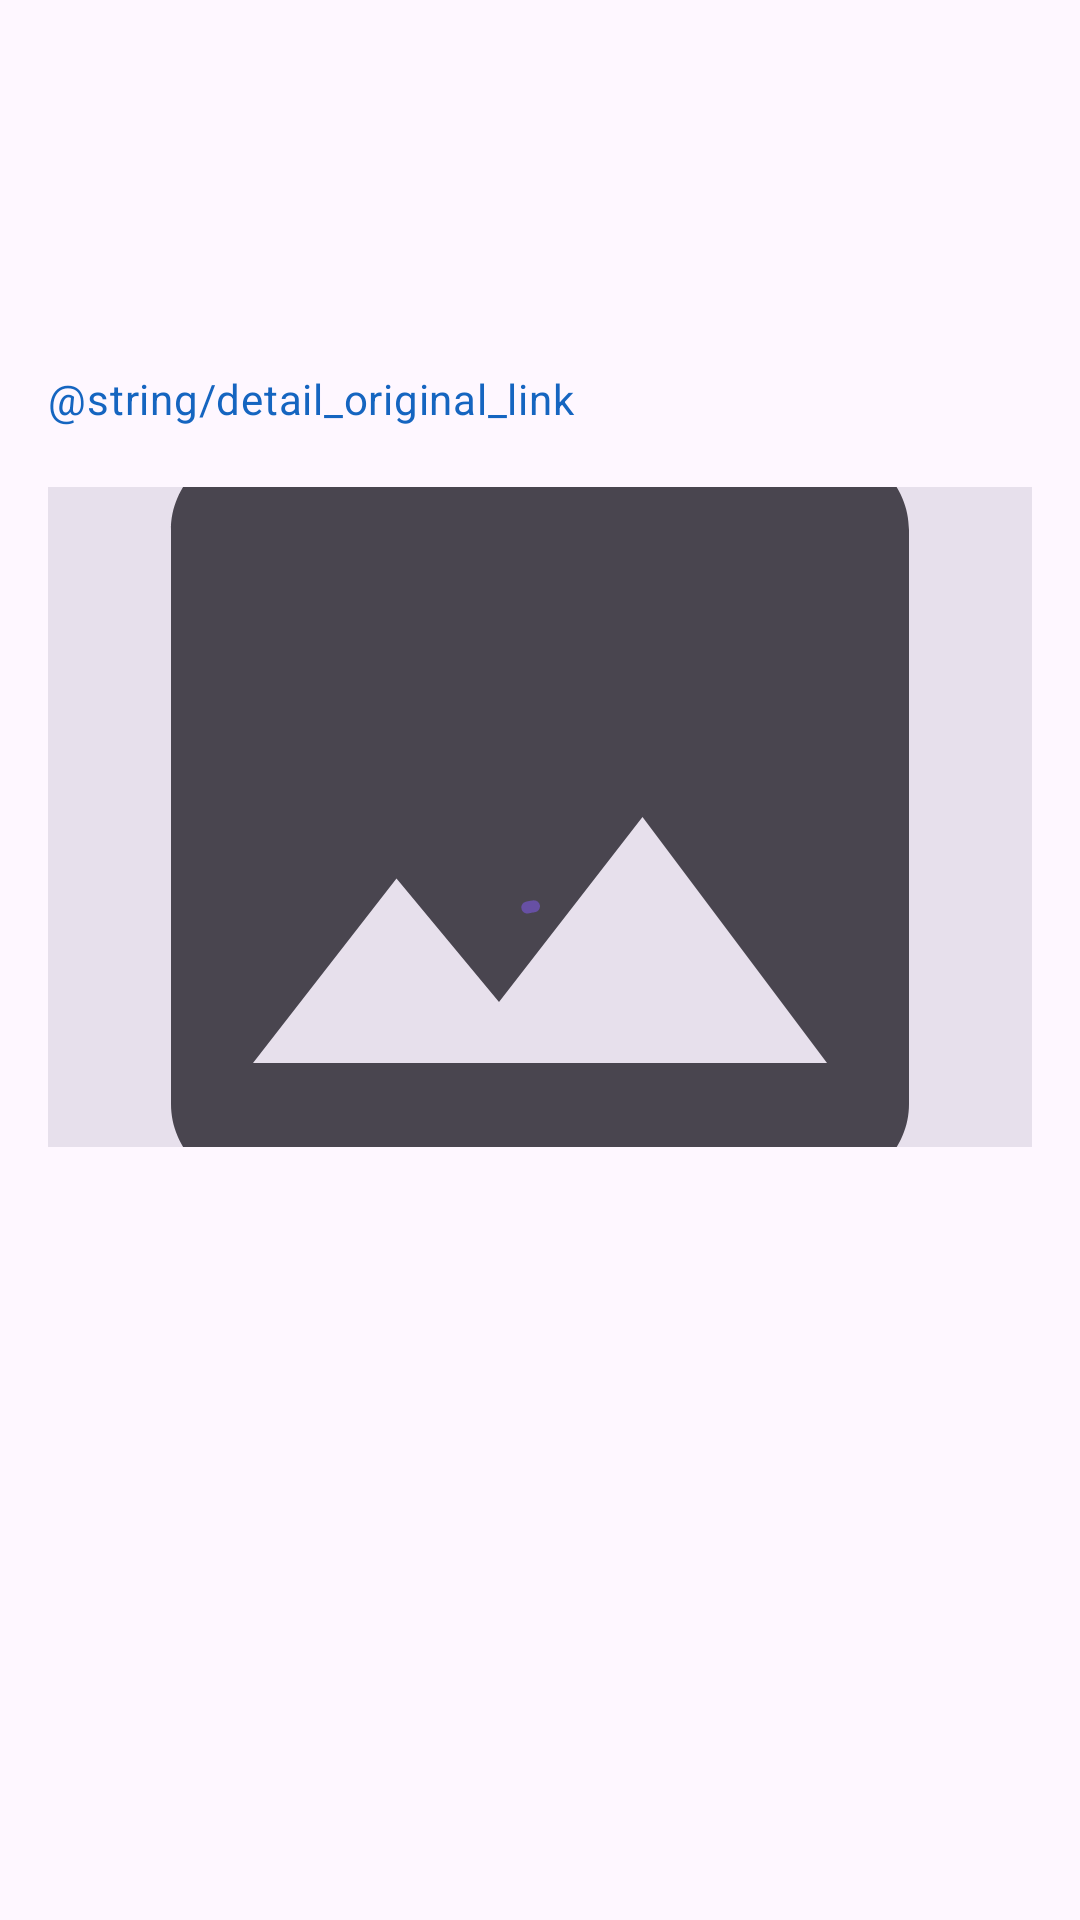

This screen was rendered from an Android layout file. Write that file and the resources it references.
<!-- AndroidManifest.xml: application theme Theme.AndroidTeamNews -->
<!-- res/layout/fragment_article_detail.xml -->
<?xml version="1.0" encoding="utf-8"?>
<androidx.constraintlayout.widget.ConstraintLayout xmlns:android="http://schemas.android.com/apk/res/android"
    xmlns:app="http://schemas.android.com/apk/res-auto"
    xmlns:tools="http://schemas.android.com/tools"
    android:layout_width="match_parent"
    android:layout_height="match_parent"
    android:background="?attr/colorSurface"
    tools:context=".ui.detail.ArticleDetailFragment">

    <ImageButton
        android:id="@+id/btn_back_detail"
        android:layout_width="@dimen/icon_button_size"
        android:layout_height="@dimen/icon_button_size"
        android:layout_marginStart="@dimen/spacing_sm"
        android:layout_marginTop="@dimen/spacing_sm"
        android:background="?attr/selectableItemBackgroundBorderless"
        android:contentDescription="@string/action_back"
        android:src="@drawable/ic_arrow_back"
        app:layout_constraintStart_toStartOf="parent"
        app:layout_constraintTop_toTopOf="parent" />

    <androidx.core.widget.NestedScrollView
        android:id="@+id/nested_scroll_detail"
        android:layout_width="0dp"
        android:layout_height="0dp"
        android:clipToPadding="false"
        android:fillViewport="true"
        android:scrollbars="vertical"
        app:layout_constraintBottom_toBottomOf="parent"
        app:layout_constraintEnd_toEndOf="parent"
        app:layout_constraintStart_toStartOf="parent"
        app:layout_constraintTop_toBottomOf="@id/btn_back_detail">

        <LinearLayout
            android:layout_width="match_parent"
            android:layout_height="wrap_content"
            android:orientation="vertical"
            android:paddingStart="@dimen/spacing_md"
            android:paddingEnd="@dimen/spacing_md"
            android:paddingBottom="@dimen/spacing_xl">

            
            <TextView
                android:id="@+id/tv_detail_headline"
                android:layout_width="match_parent"
                android:layout_height="wrap_content"
                android:textColor="?attr/colorOnSurface"
                android:textSize="@dimen/font_detail_headline"
                android:textStyle="bold"
                tools:text="Tăng trưởng quý này vượt dự báo" />

            
            <TextView
                android:id="@+id/tv_detail_source_date"
                android:layout_width="match_parent"
                android:layout_height="wrap_content"
                android:layout_marginTop="@dimen/spacing_sm"
                android:textAppearance="?attr/textAppearanceLabelLarge"
                android:textColor="@color/text_meta_date"
                tools:text="Bản tin minh hoạ • Ngày 22/10/2026" />

            
            <TextView
                android:id="@+id/tv_original_web_link"
                android:layout_width="match_parent"
                android:layout_height="wrap_content"
                android:layout_marginTop="@dimen/spacing_xs"
                android:background="?attr/selectableItemBackground"
                android:clickable="true"
                android:focusable="true"
                android:paddingTop="@dimen/spacing_xs"
                android:paddingBottom="@dimen/spacing_xs"
                android:text="@string/detail_original_link"
                android:textAppearance="?attr/textAppearanceBodyMedium"
                android:textColor="@color/text_original_web_link" />

            
            <ImageView
                android:id="@+id/iv_detail_banner"
                android:layout_width="match_parent"
                android:layout_height="@dimen/detail_banner_image_height"
                android:layout_marginTop="@dimen/spacing_md"
                android:background="?attr/colorSurfaceVariant"
                android:contentDescription="@string/detail_banner_content_desc"
                android:scaleType="centerCrop"
                android:src="@drawable/ic_image_placeholder"
                tools:ignore="ImageContrastCheck" />

            
            <TextView
                android:id="@+id/tv_detail_body"
                android:layout_width="match_parent"
                android:layout_height="wrap_content"
                android:layout_marginTop="@dimen/spacing_md"
                android:lineSpacingMultiplier="1.4"
                android:textColor="?attr/colorOnSurface"
                android:textSize="@dimen/font_detail_body"
                tools:text="Đây là nội dung minh hoạ cho bài báo…" />
        </LinearLayout>
    </androidx.core.widget.NestedScrollView>

    
    <com.google.android.material.progressindicator.CircularProgressIndicator
        android:id="@+id/progress_detail"
        android:layout_width="wrap_content"
        android:layout_height="wrap_content"
        android:indeterminate="true"
        app:indicatorColor="?attr/colorPrimary"
        app:layout_constraintBottom_toBottomOf="parent"
        app:layout_constraintEnd_toEndOf="parent"
        app:layout_constraintStart_toStartOf="parent"
        app:layout_constraintTop_toTopOf="parent" />

    
    <LinearLayout
        android:id="@+id/error_detail"
        android:layout_width="match_parent"
        android:layout_height="wrap_content"
        android:gravity="center"
        android:orientation="vertical"
        android:paddingStart="@dimen/spacing_lg"
        android:paddingEnd="@dimen/spacing_lg"
        android:visibility="gone"
        app:layout_constraintBottom_toBottomOf="parent"
        app:layout_constraintEnd_toEndOf="parent"
        app:layout_constraintStart_toStartOf="parent"
        app:layout_constraintTop_toTopOf="parent"
        tools:visibility="visible">

        <TextView
            android:id="@+id/tv_detail_error"
            android:layout_width="match_parent"
            android:layout_height="wrap_content"
            android:gravity="center"
            android:textAppearance="?attr/textAppearanceBodyLarge"
            android:textColor="?attr/colorOnSurfaceVariant"
            tools:text="Không tải được bài báo. Kiểm tra kết nối mạng." />

        <Button
            android:id="@+id/btn_detail_retry"
            style="?attr/materialButtonOutlinedStyle"
            android:layout_width="wrap_content"
            android:layout_height="wrap_content"
            android:layout_marginTop="@dimen/spacing_md"
            android:text="@string/action_retry" />
    </LinearLayout>

    
    <ImageButton
        android:id="@+id/btn_faded_up_arrow"
        android:layout_width="@dimen/detail_up_arrow_size"
        android:layout_height="@dimen/detail_up_arrow_size"
        android:layout_marginEnd="@dimen/spacing_md"
        android:layout_marginBottom="@dimen/spacing_md"
        android:background="@drawable/bg_faded_up_arrow"
        android:contentDescription="@string/detail_scroll_to_top"
        android:src="@drawable/ic_arrow_up"
        android:visibility="gone"
        app:layout_constraintBottom_toBottomOf="parent"
        app:layout_constraintEnd_toEndOf="parent"
        tools:visibility="visible" />

</androidx.constraintlayout.widget.ConstraintLayout>
<!-- resources referenced by this layout -->
<resources>
  <color name="text_meta_date">#FF62626B</color>
  <color name="text_original_web_link">#FF1565C0</color>
  <dimen name="detail_banner_image_height">220dp</dimen>
  <dimen name="detail_up_arrow_size">40dp</dimen>
  <dimen name="font_detail_body">16sp</dimen>
  <dimen name="font_detail_headline">24sp</dimen>
  <dimen name="icon_button_size">48dp</dimen>
  <dimen name="spacing_lg">24dp</dimen>
  <dimen name="spacing_md">16dp</dimen>
  <dimen name="spacing_sm">8dp</dimen>
  <dimen name="spacing_xl">32dp</dimen>
  <dimen name="spacing_xs">4dp</dimen>
  <!-- drawable bg_faded_up_arrow (drawable) -->
  <?xml version="1.0" encoding="utf-8"?>
  <shape xmlns:android="http://schemas.android.com/apk/res/android"
      android:shape="oval">
      <solid android:color="?attr/colorSurfaceContainerHigh" />
  </shape>
  <!-- drawable ic_arrow_up (drawable) -->
  <?xml version="1.0" encoding="utf-8"?>
  <vector xmlns:android="http://schemas.android.com/apk/res/android"
      android:width="24dp"
      android:height="24dp"
      android:viewportWidth="24"
      android:viewportHeight="24">
      <path
          android:fillColor="@android:color/white"
          android:pathData="M4,12l1.41,1.41L11,7.83V20h2V7.83l5.58,5.59L20,12l-8,-8z" />
  </vector>
  <!-- drawable ic_image_placeholder (drawable) -->
  <vector xmlns:android="http://schemas.android.com/apk/res/android"
      android:width="24dp"
      android:height="24dp"
      android:viewportWidth="24"
      android:viewportHeight="24"
      android:tint="?attr/colorOnSurfaceVariant">
      <path
          android:fillColor="#FF000000"
          android:pathData="M21,19V5c0,-1.1 -0.9,-2 -2,-2H5c-1.1,0 -2,0.9 -2,2v14c0,1.1 0.9,2 2,2h14c1.1,0 2,-0.9 2,-2zM8.5,13.5l2.5,3.01L14.5,12l4.5,6H5l3.5,-4.5z" />
  </vector>
  <string name="action_back">Quay lại</string>
  <string name="detail_scroll_to_top">Lên đầu bài</string>
  <style name="Theme.AndroidTeamNews" parent="Theme.News" />
  <style name="Theme.News" parent="Base.Theme.News" />
  <style name="Base.Theme.News" parent="Theme.Material3.DayNight.NoActionBar">
      </style>
</resources>
